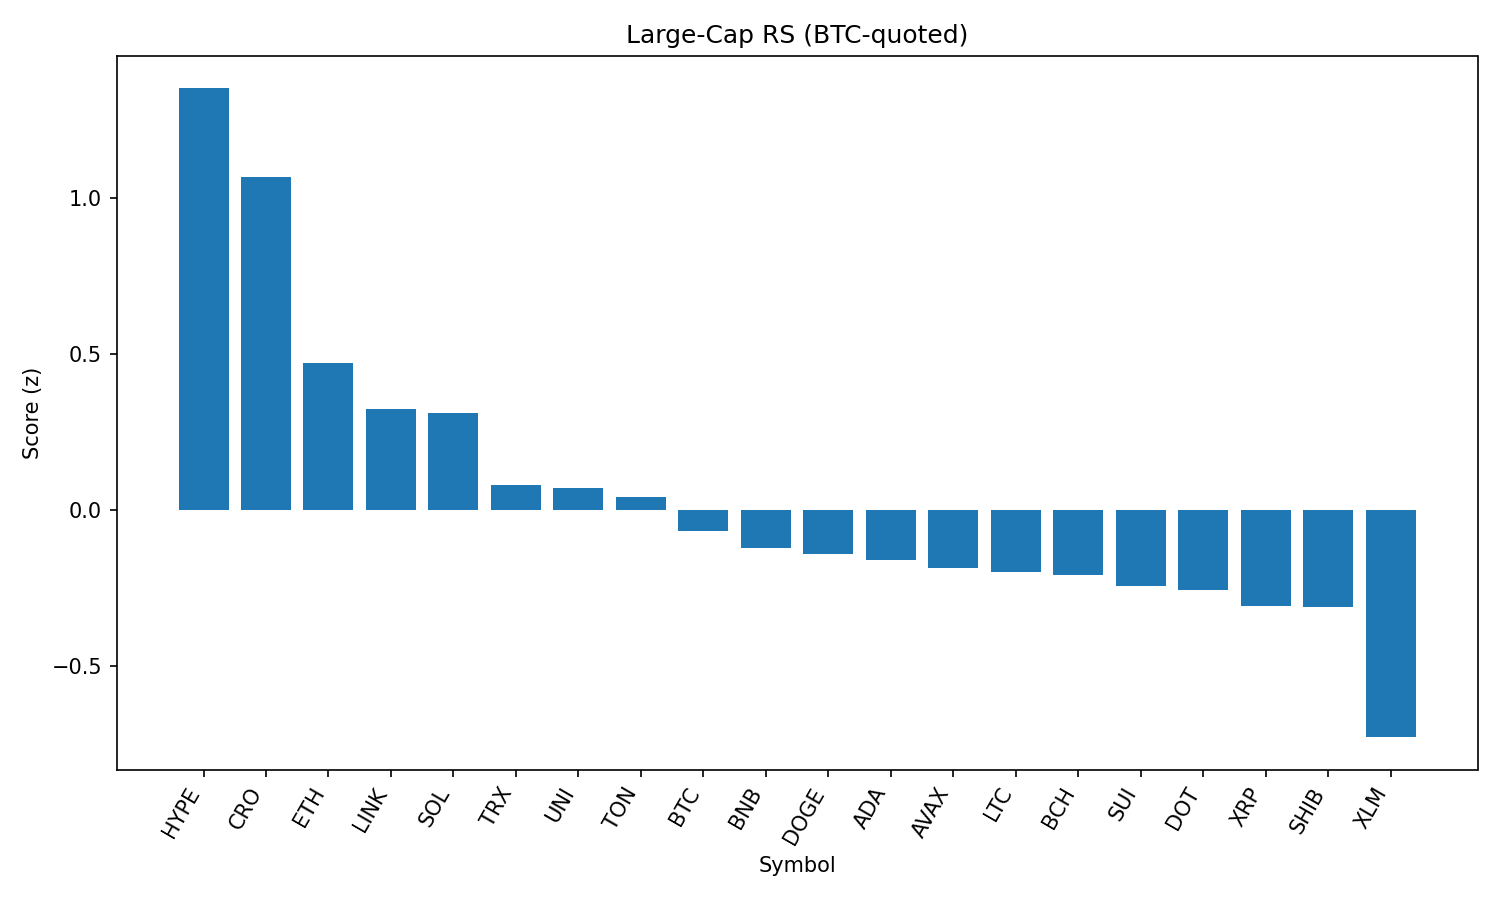

Data behind this chart, as committed beside it:
rank, name, symbol, price_btc, price_usd, pct_1h_btc, pct_24h_btc, pct_7d_btc, market_cap_rank, market_cap_usd, volume_usd, score
1, Hyperliquid, HYPE, 0.000416, 45.33, 1.137, 2.903, 6.546, 17, 12273215617, 219702789, 1.349
2, Cronos, CRO, 2.66e-06, 0.29, 2.182, -9.044, 92.7, 24, 9725531977, 318236324, 1.067
3, Ethereum, ETH, 0.04114, 4482, 0.1606, 2.722, -1.923, 2, 541123952202, 20381817215, 0.4701
4, Chainlink, LINK, 0.0002182, 23.77, 0.2519, 1.598, -2.331, 13, 16121023290, 704941449, 0.323
5, Solana, SOL, 0.001882, 205, 0.08658, 2.041, 3.988, 6, 110914072377, 4798084620, 0.3096
6, TRON, TRX, 3.15e-06, 0.3431, 0.02951, 1.246, -1.843, 10, 32474463335, 408466857, 0.07966
7, Uniswap, UNI, 8.974e-05, 9.78, 0.09328, 1.062, -7.016, 34, 5871556863, 195164266, 0.0681
8, Toncoin, TON, 2.904e-05, 3.16, 0.02551, 0.9359, -0.2949, 28, 8121711947, 90729206, 0.03922
9, Bitcoin, BTC, 1.0, 108950, 0.0, 0.0, 0.0, 1, 2169925362689, 24172398409, -0.06758
10, BNB, BNB, 0.007942, 865.3, -0.1626, 0.6945, 4.583, 5, 120443221038, 696865984, -0.122
11, Dogecoin, DOGE, 2e-06, 0.2178, -0.2017, 1.075, -1.696, 9, 32838188342, 939901207, -0.143
12, Cardano, ADA, 7.55e-06, 0.8227, -0.08537, 0.4387, -4.648, 11, 30026532155, 910430965, -0.1611
13, Avalanche, AVAX, 0.0002199, 23.96, -0.24, 1.05, -2.282, 22, 10120944088, 251085904, -0.1868
14, Litecoin, LTC, 0.001013, 110.4, -0.07649, 0.1058, -3.505, 27, 8416887542, 289128516, -0.1981
15, Bitcoin Cash, BCH, 0.004992, 543.9, -0.07361, 0.04257, -3.86, 21, 10836276900, 143365810, -0.2084
16, Sui, SUI, 3.025e-05, 3.3, -0.1183, 0.1001, -4.717, 19, 11578747958, 481095673, -0.2433
17, Polkadot, DOT, 3.488e-05, 3.8, -0.2399, 0.5922, -2.275, 35, 5786945579, 194901951, -0.2566
18, XRP, XRP, 2.579e-05, 2.81, -0.1795, -0.1604, -2.199, 4, 167168912586, 2921185085, -0.308
19, Shiba Inu, SHIB, 1.13285e-10, 1.234e-05, -0.1869, -0.1941, 0.4277, 30, 7275372571, 118639712, -0.3109
20, Stellar, XLM, 3.27e-06, 0.3558, -0.5704, -0.3479, -8.166, 20, 11163766905, 140994302, -0.7287
21, Hedera, HBAR, 2.05e-06, 0.223, -0.5821, -1.084, -5.508, 25, 9465630958, 125338189, -0.8315
